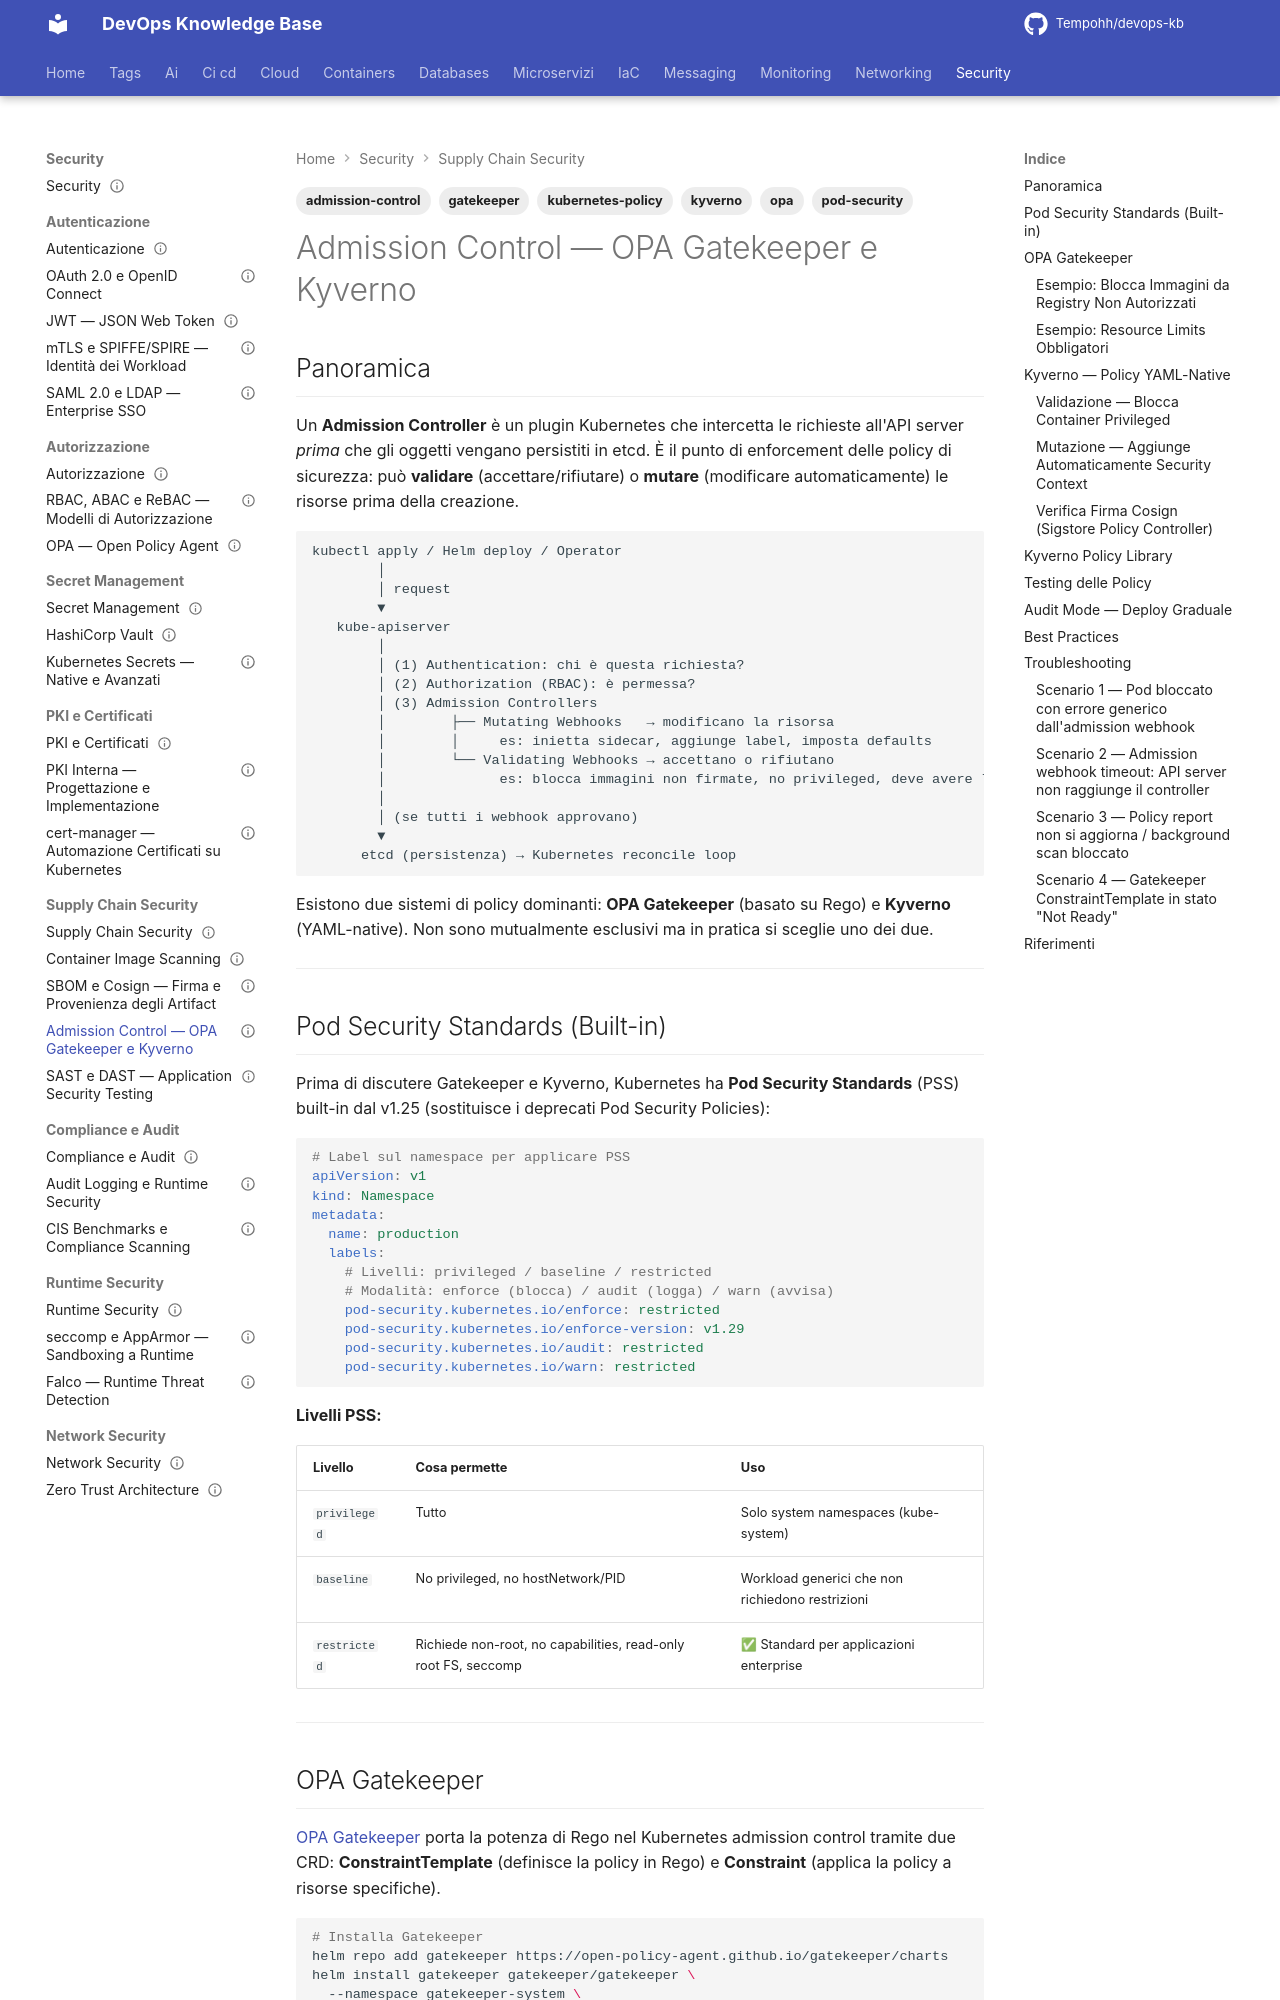

repository: Tempohh/devops-kb · page: security/supply-chain/admission-control/index.html · generator: mkdocs

---
title: "Admission Control — OPA Gatekeeper e Kyverno"
slug: admission-control
category: security
tags: [admission-control, gatekeeper, kyverno, pod-security, kubernetes-policy, opa]
search_keywords: [kubernetes admission control, opa gatekeeper, kyverno policy, pod security standards, admission webhook, validating webhook, mutating webhook, kubernetes policy engine, constraint template gatekeeper, kyverno clusterpolicy, pod security admission, pod security policy deprecated, privileged container policy, resource limits policy, image registry policy, cosign admission policy, sigstore policy controller, kubernetes security policy, runtime security, seccomp apparmor kubernetes, capabilities kubernetes, read-only root filesystem, non-root user kubernetes, network policy enforcement, namespace label policy, label policy kubernetes]
parent: security/supply-chain/_index
related: [security/supply-chain/image-scanning, security/supply-chain/sbom-cosign, security/autorizzazione/opa]
official_docs: https://kyverno.io/docs/
status: complete
difficulty: advanced
last_updated: 2026-03-29
---

# Admission Control — OPA Gatekeeper e Kyverno

## Panoramica

Un **Admission Controller** è un plugin Kubernetes che intercetta le richieste all'API server *prima* che gli oggetti vengano persistiti in etcd. È il punto di enforcement delle policy di sicurezza: può **validare** (accettare/rifiutare) o **mutare** (modificare automaticamente) le risorse prima della creazione.

```
kubectl apply / Helm deploy / Operator
        │
        │ request
        ▼
   kube-apiserver
        │
        │ (1) Authentication: chi è questa richiesta?
        │ (2) Authorization (RBAC): è permessa?
        │ (3) Admission Controllers
        │        ├── Mutating Webhooks   → modificano la risorsa
        │        │     es: inietta sidecar, aggiunge label, imposta defaults
        │        └── Validating Webhooks → accettano o rifiutano
        │              es: blocca immagini non firmate, no privileged, deve avere limits
        │
        │ (se tutti i webhook approvano)
        ▼
      etcd (persistenza) → Kubernetes reconcile loop
```

Esistono due sistemi di policy dominanti: **OPA Gatekeeper** (basato su Rego) e **Kyverno** (YAML-native). Non sono mutualmente esclusivi ma in pratica si sceglie uno dei due.

---
